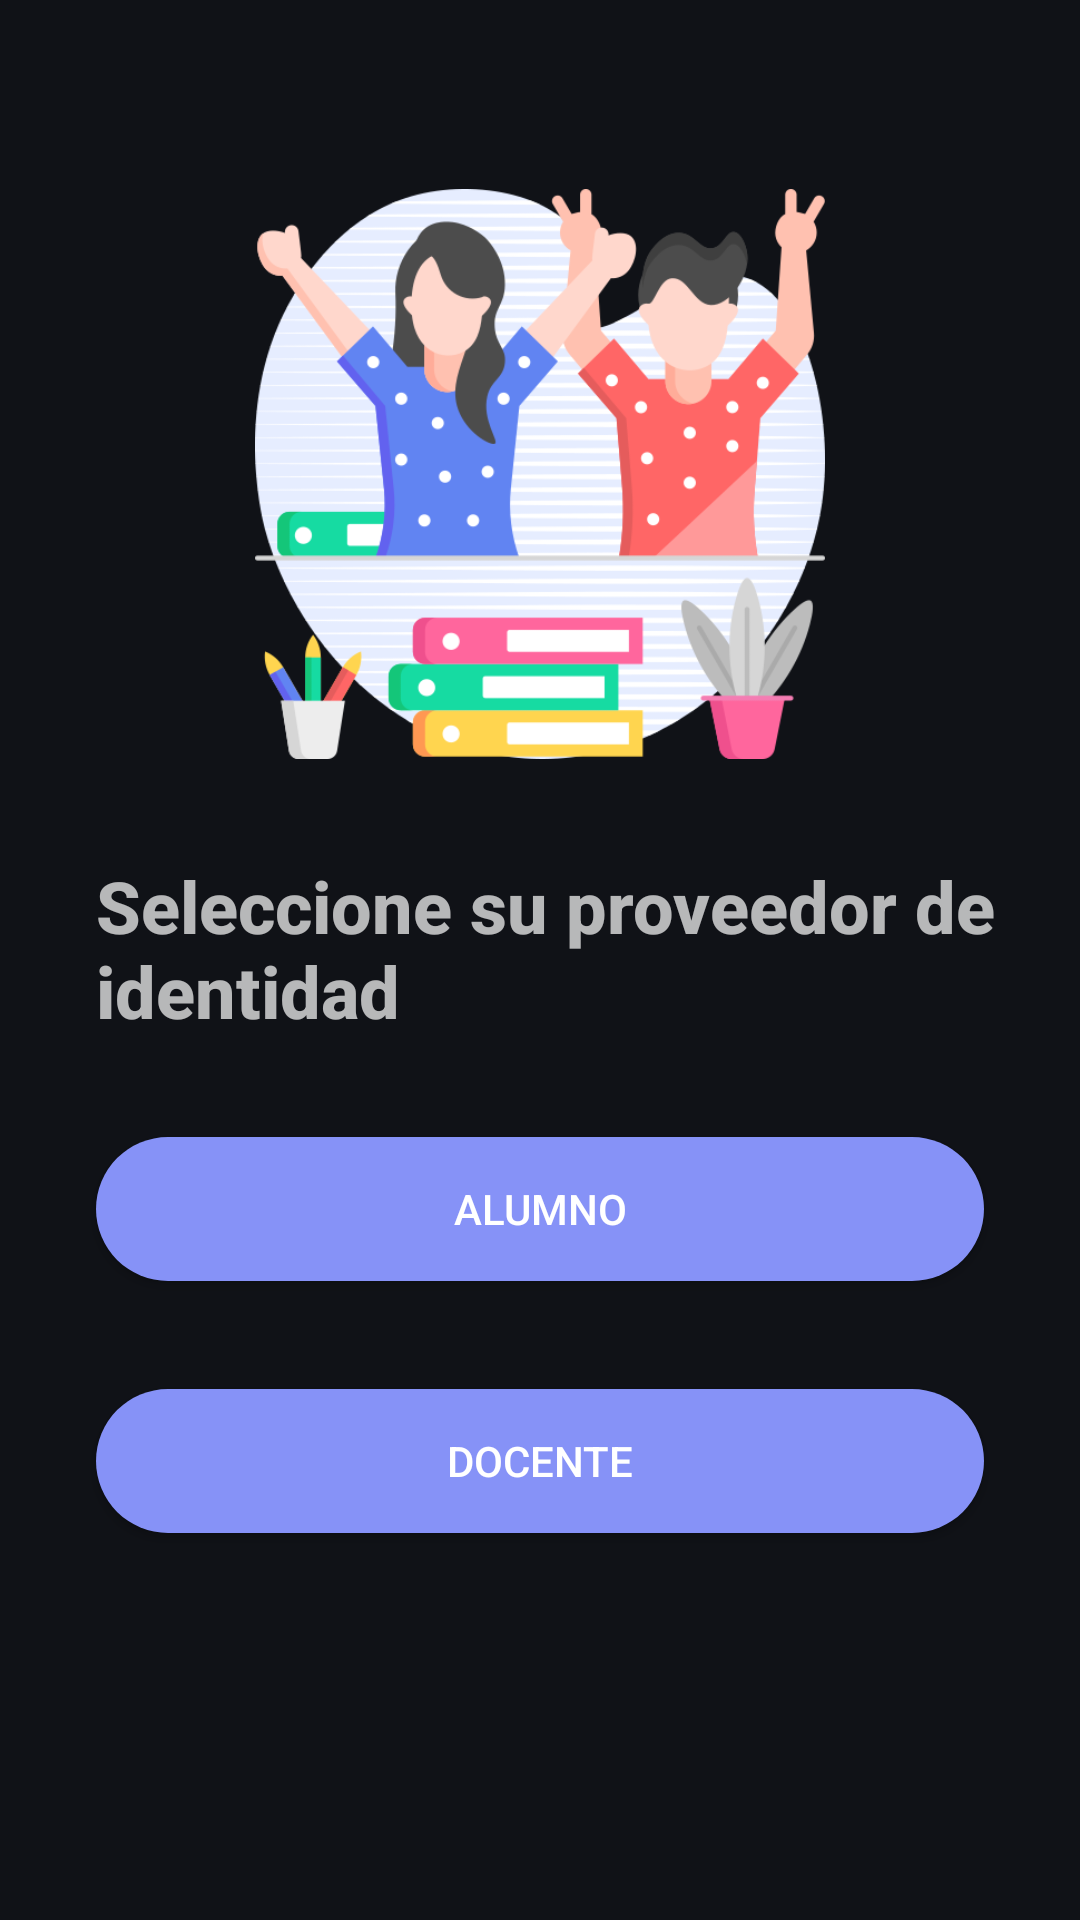

Layout XML and referenced resources for this Android screen:
<!-- AndroidManifest.xml: application theme Theme.Design.NoActionBar -->
<!-- res/layout/activity_main.xml -->
<?xml version="1.0" encoding="utf-8"?>
<androidx.constraintlayout.widget.ConstraintLayout xmlns:android="http://schemas.android.com/apk/res/android"
    xmlns:app="http://schemas.android.com/apk/res-auto"
    xmlns:tools="http://schemas.android.com/tools"
    android:layout_width="match_parent"
    android:layout_height="match_parent"
    tools:context=".MainActivity"
    android:background="#101217">

    <TextView
        android:id="@+id/TextView"
        android:layout_width="328dp"
        android:layout_height="69dp"
        android:layout_marginStart="32dp"
        android:layout_marginEnd="32dp"
        android:fontFamily="sans-serif-medium"
        android:text="Seleccione su proveedor de identidad"
        android:textSize="24sp"
        android:textStyle="bold"
        app:layout_constraintBottom_toTopOf="@+id/btnAlumno"
        app:layout_constraintEnd_toEndOf="parent"
        app:layout_constraintHorizontal_bias="0.0"
        app:layout_constraintStart_toStartOf="parent"
        app:layout_constraintTop_toTopOf="parent"
        app:layout_constraintVertical_bias="0.922" />

    <Button
        android:id="@+id/btnAlumno"
        android:layout_width="match_parent"
        android:layout_height="wrap_content"
        android:layout_marginStart="32dp"
        android:layout_marginEnd="32dp"
        android:layout_marginBottom="36dp"
        android:background="@drawable/button_styles"
        android:text="Alumno"
        app:layout_constraintBottom_toTopOf="@+id/btnMaestro"
        app:layout_constraintEnd_toEndOf="@+id/btnMaestro"
        app:layout_constraintHorizontal_bias="0.0"
        app:layout_constraintStart_toStartOf="parent" />

    <Button
        android:id="@+id/btnMaestro"
        android:layout_width="match_parent"
        android:layout_height="wrap_content"
        android:layout_marginStart="32dp"
        android:layout_marginEnd="32dp"
        android:layout_marginBottom="129dp"
        android:background="@drawable/button_styles"
        android:text="Docente"
        app:layout_constraintBottom_toBottomOf="parent"
        app:layout_constraintEnd_toEndOf="parent"
        app:layout_constraintHorizontal_bias="0.0"
        app:layout_constraintStart_toStartOf="parent"
        app:layout_constraintTop_toTopOf="parent"
        app:layout_constraintVertical_bias="1.0" />

    <ImageView
        android:id="@+id/imageView"
        android:layout_width="190dp"
        android:layout_height="190dp"
        android:layout_marginStart="32dp"
        android:layout_marginTop="100dp"
        android:layout_marginEnd="32dp"
        android:layout_marginBottom="70dp"
        app:layout_constraintBottom_toTopOf="@+id/TextView"
        app:layout_constraintEnd_toEndOf="parent"
        app:layout_constraintStart_toStartOf="parent"
        app:layout_constraintTop_toTopOf="parent"
        app:srcCompat="@drawable/imagenmain" />

</androidx.constraintlayout.widget.ConstraintLayout>
<!-- resources referenced by this layout -->
<resources>
  <!-- drawable button_styles (drawable) -->
  <?xml version="1.0" encoding="utf-8"?>
  <shape xmlns:android="http://schemas.android.com/apk/res/android">
      <corners android:radius="30dp"></corners>
      <solid android:color="@color/lavanda"></solid>
  </shape>
  <!-- drawable imagenmain: png bitmap (drawable, 61038 bytes) -->
  <color name="lavanda">#8692f7</color>
</resources>
